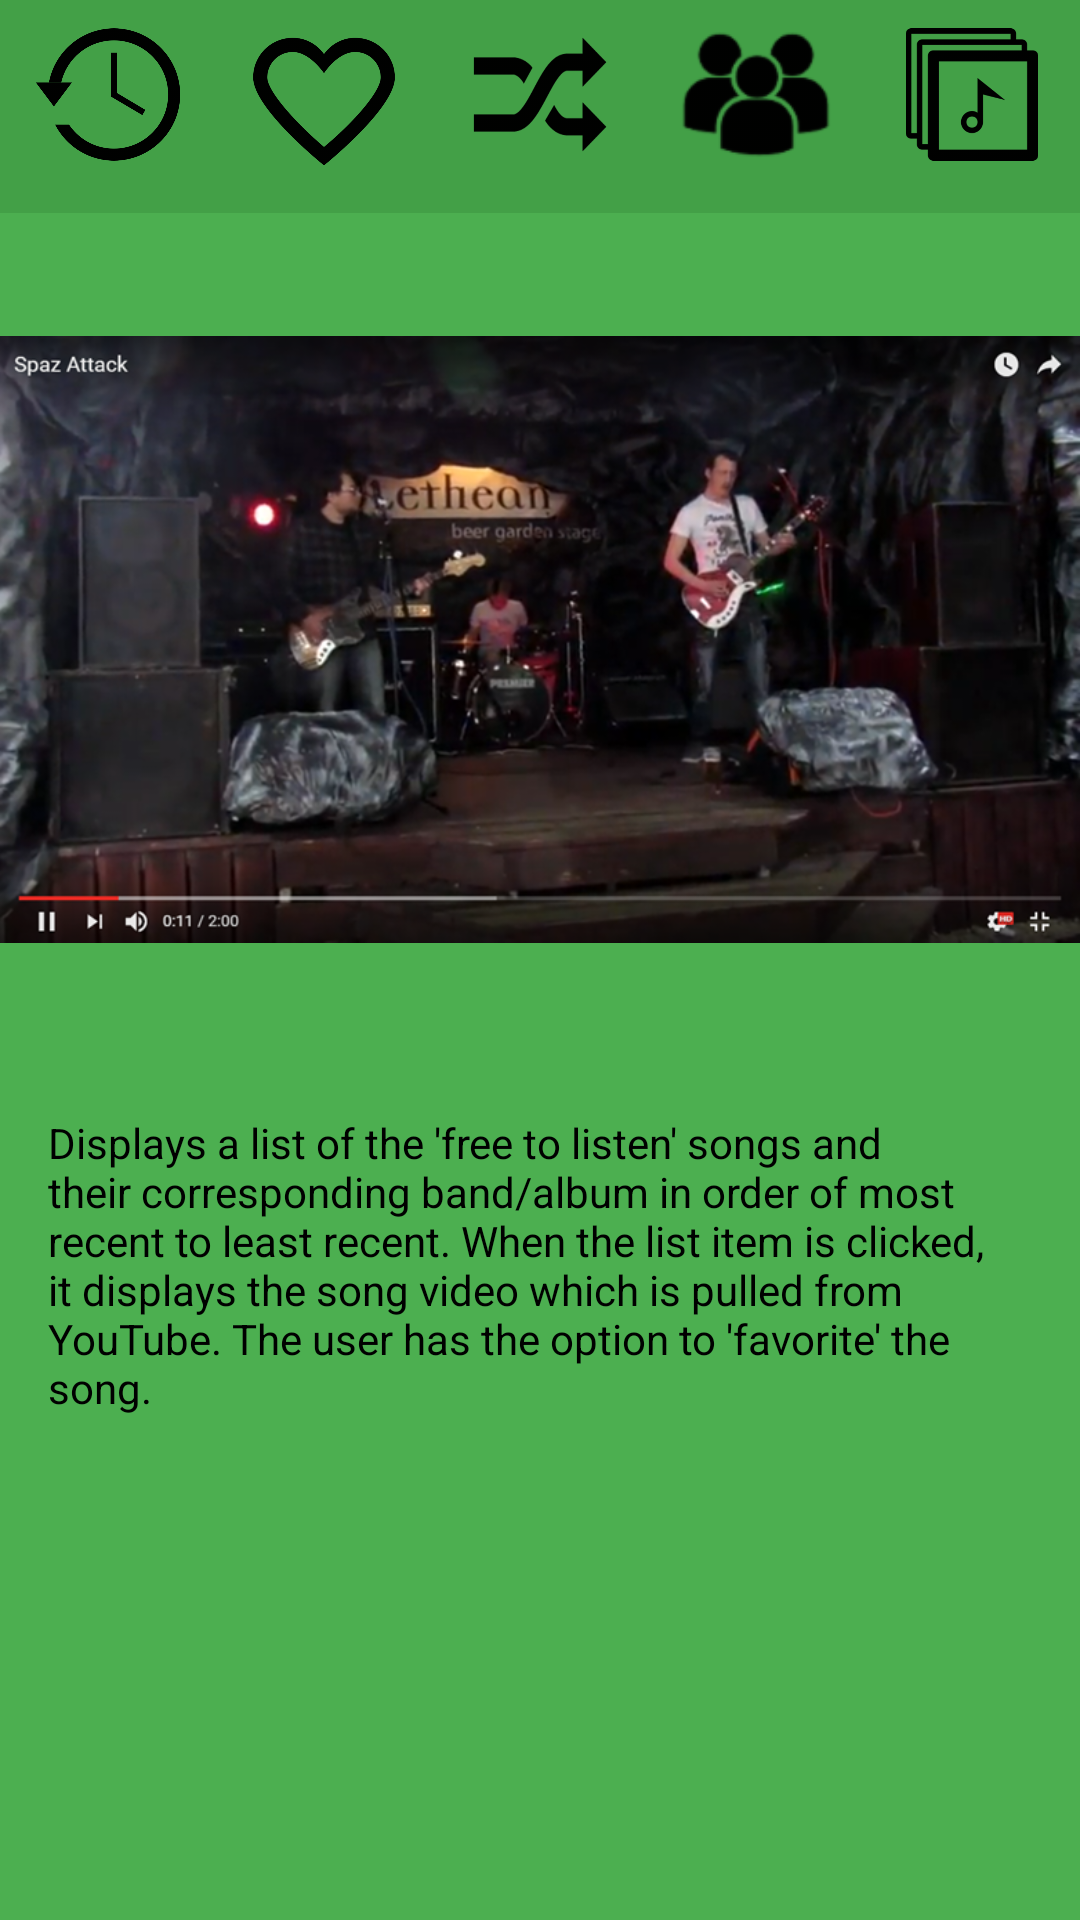

The Android layout XML behind this screen, and the referenced resources:
<!-- AndroidManifest.xml: application theme AppTheme -->
<!-- res/layout/activity_recent.xml -->
<?xml version="1.0" encoding="utf-8"?>
<LinearLayout xmlns:android="http://schemas.android.com/apk/res/android"
    xmlns:app="http://schemas.android.com/apk/res-auto"
    xmlns:tools="http://schemas.android.com/tools"
    android:layout_width="match_parent"
    android:layout_height="match_parent"
    android:background="@color/colorAccent"
    android:orientation="vertical"
    tools:context="com.example.android.irishpunkscene.AlbumsActivity">

    <LinearLayout style="@style/buttonLayout"
        android:background="@color/colorPrimary"
        android:paddingBottom="8dp">

        <ImageView android:id="@+id/recentTV"
            style="@style/iconImageTop"
            android:scaleX="0.7"
            android:scaleY="0.7"
            android:src="@drawable/iconrecent" />

        <ImageView android:id="@+id/favoriteTV"
            style="@style/iconImageTop"
            android:scaleX="0.9"
            android:scaleY="0.9"
            android:src="@drawable/iconfavorite" />

        <ImageView android:id="@+id/randomTV"
            style="@style/iconImageTop"
            android:scaleX="0.8"
            android:scaleY="0.9"
            android:src="@drawable/iconrandom" />

        <ImageView android:id="@+id/bandsTV"
            style="@style/iconImageTop"
            android:scaleX="0.95"
            android:scaleY="0.95"
            android:src="@drawable/iconbands" />

        <ImageView android:id="@+id/albumsTV"
            style="@style/iconImageTop"
            android:scaleX="0.7"
            android:scaleY="0.7"
            android:src="@drawable/iconalbums" />
    </LinearLayout>

    <ImageView
        android:layout_width="match_parent"
        android:layout_height="0dp"
        android:layout_weight="4"
        android:src="@drawable/spazattack"
        />

    <ScrollView
        android:layout_width="match_parent"
        android:layout_height="0dp"
        android:layout_weight="4">

        <TextView
            android:layout_width="match_parent"
            android:layout_height="wrap_content"
            android:layout_margin="16dp"
            android:textColor="@android:color/black"
            android:textSize="@dimen/textSize"
            android:text="Displays a list of the 'free to listen' songs and their corresponding band/album in order of most recent to least recent. When the list item is clicked, it displays the song video which is pulled from YouTube. The user has the option to 'favorite' the song." />
    </ScrollView>
</LinearLayout>
<!-- resources referenced by this layout -->
<resources>
  <color name="colorAccent">#4CAF50</color>
  <color name="colorPrimary">#43A047</color>
  <!-- drawable iconalbums: png bitmap (drawable-hdpi, 3192 bytes) -->
  <!-- drawable iconbands: png bitmap (drawable-ldpi, 2613 bytes) -->
  <!-- drawable iconfavorite: png bitmap (drawable-hdpi, 11479 bytes) -->
  <!-- drawable iconrandom: png bitmap (drawable-hdpi, 3724 bytes) -->
  <!-- drawable iconrecent: png bitmap (drawable-hdpi, 14068 bytes) -->
  <!-- drawable spazattack: png bitmap (drawable-hdpi, 406659 bytes) -->
  <style name="buttonLayout">
          <item name="android:layout_height">0dp</item>
          <item name="android:layout_width">match_parent</item>
          <item name="android:layout_weight">1</item>
          <item name="android:orientation">horizontal</item>
      </style>
  <style name="iconImageTop">
          <item name="android:layout_height">match_parent</item>
          <item name="android:layout_width">0dp</item>
          <item name="android:layout_weight">3</item>
      </style>
  <style name="AppTheme" parent="Theme.AppCompat.Light.DarkActionBar">
          
          <item name="colorPrimary">@color/colorPrimary</item>
          <item name="colorPrimaryDark">@color/colorPrimaryDark</item>
          <item name="colorAccent">@color/colorAccent</item>
      </style>
  <color name="colorPrimaryDark">#2E7D32</color>
</resources>
